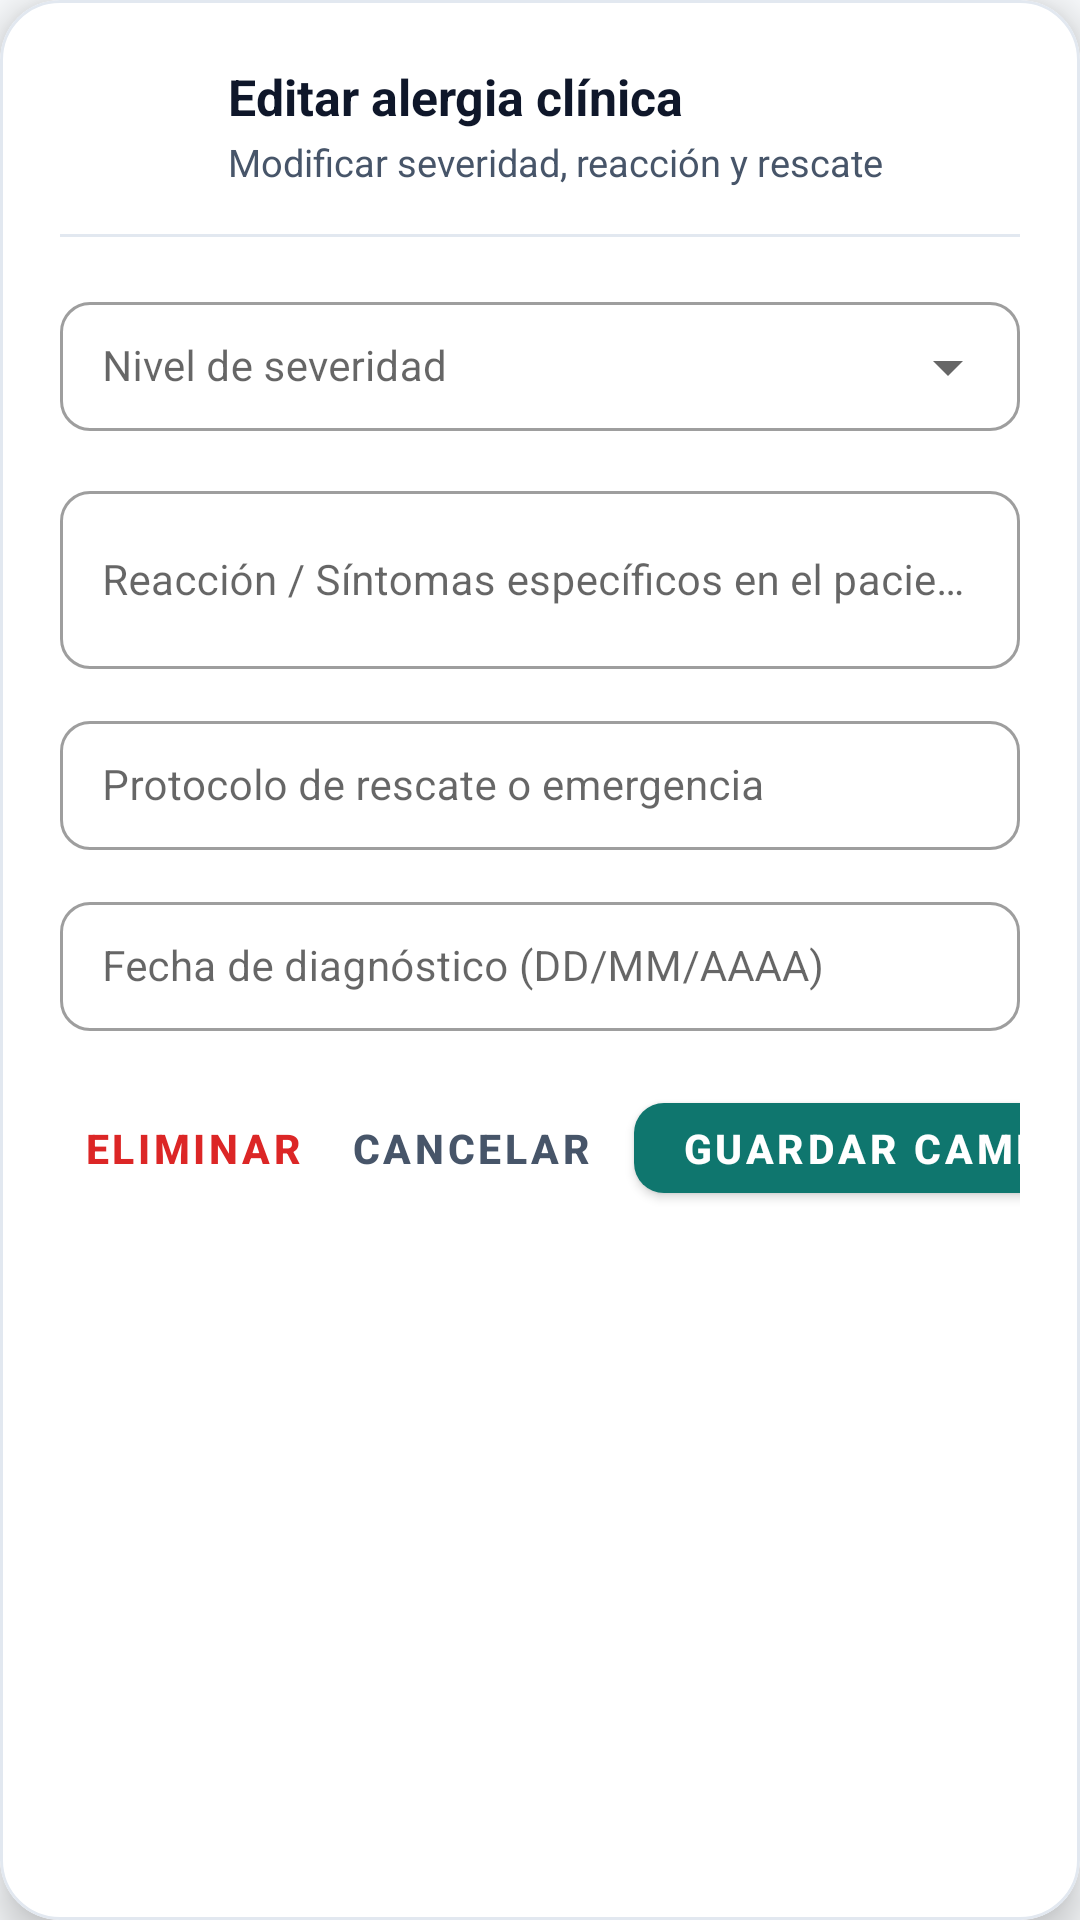

Here is an Android app screen rendered from its layout file. Give the layout XML and the strings, colors and styles it references.
<!-- AndroidManifest.xml: application theme Theme.SistemaClinico -->
<!-- res/layout/dialog_edit_patient_allergy.xml -->
<?xml version="1.0" encoding="utf-8"?>
<com.google.android.material.card.MaterialCardView xmlns:android="http://schemas.android.com/apk/res/android"
    xmlns:app="http://schemas.android.com/apk/res-auto"
    xmlns:tools="http://schemas.android.com/tools"
    android:layout_width="match_parent"
    android:layout_height="wrap_content"
    app:cardBackgroundColor="@color/white"
    app:cardCornerRadius="20dp"
    app:cardElevation="8dp"
    app:strokeColor="@color/stroke_border"
    app:strokeWidth="1dp">

    <LinearLayout
        android:layout_width="match_parent"
        android:layout_height="wrap_content"
        android:orientation="vertical"
        android:padding="20dp">

        
        <LinearLayout
            android:layout_width="match_parent"
            android:layout_height="wrap_content"
            android:layout_marginBottom="14dp"
            android:gravity="center_vertical"
            android:orientation="horizontal">

            <FrameLayout
                android:layout_width="44dp"
                android:layout_height="44dp"
                android:layout_marginEnd="12dp"
                android:background="@drawable/bg_circle_teal">

                <ImageView
                    android:layout_width="22dp"
                    android:layout_height="22dp"
                    android:layout_gravity="center"
                    android:src="@drawable/ic_hospital"
                    app:tint="@color/white" />
            </FrameLayout>

            <LinearLayout
                android:layout_width="0dp"
                android:layout_height="wrap_content"
                android:layout_weight="1"
                android:orientation="vertical">

                <TextView
                    android:id="@+id/tvDialogAllergyTitle"
                    android:layout_width="wrap_content"
                    android:layout_height="wrap_content"
                    android:text="@string/dialog_edit_allergy_title"
                    android:textColor="@color/text_primary"
                    android:textSize="16.5sp"
                    android:textStyle="bold" />

                <TextView
                    android:id="@+id/tvDialogAllergySubtitle"
                    android:layout_width="wrap_content"
                    android:layout_height="wrap_content"
                    android:layout_marginTop="2dp"
                    android:text="@string/dialog_edit_allergy_sub"
                    android:textColor="@color/text_secondary"
                    android:textSize="12.5sp" />
            </LinearLayout>
        </LinearLayout>

        <View
            android:layout_width="match_parent"
            android:layout_height="1dp"
            android:layout_marginBottom="14dp"
            android:background="@color/stroke_border" />

        <ScrollView
            android:id="@+id/dialogScrollView"
            android:layout_width="match_parent"
            android:layout_height="0dp"
            android:layout_weight="1"
            android:fadeScrollbars="false"
            android:scrollbars="vertical">

            <LinearLayout
                android:layout_width="match_parent"
                android:layout_height="wrap_content"
                android:orientation="vertical">

                
                <com.google.android.material.textfield.TextInputLayout
                    android:id="@+id/tilAllergySeverity"
                    style="@style/Widget.MaterialComponents.TextInputLayout.OutlinedBox.ExposedDropdownMenu"
                    android:layout_width="match_parent"
                    android:layout_height="wrap_content"
                    android:layout_marginBottom="12dp"
                    android:hint="@string/dialog_allergy_severity_hint"
                    app:boxCornerRadiusBottomEnd="10dp"
                    app:boxCornerRadiusBottomStart="10dp"
                    app:boxCornerRadiusTopEnd="10dp"
                    app:boxCornerRadiusTopStart="10dp">

                    <AutoCompleteTextView
                        android:id="@+id/actvDialogAllergySeverity"
                        android:layout_width="match_parent"
                        android:layout_height="wrap_content"
                        android:inputType="none"
                        android:paddingHorizontal="14dp"
                        android:paddingVertical="12dp"
                        android:textColor="@color/text_primary"
                        android:textSize="14sp" />
                </com.google.android.material.textfield.TextInputLayout>

                
                <com.google.android.material.textfield.TextInputLayout
                    android:id="@+id/tilAllergySymptoms"
                    style="@style/Widget.MaterialComponents.TextInputLayout.OutlinedBox"
                    android:layout_width="match_parent"
                    android:layout_height="wrap_content"
                    android:layout_marginBottom="12dp"
                    android:hint="@string/dialog_allergy_symptoms_hint"
                    app:boxCornerRadiusBottomEnd="10dp"
                    app:boxCornerRadiusBottomStart="10dp"
                    app:boxCornerRadiusTopEnd="10dp"
                    app:boxCornerRadiusTopStart="10dp">

                    <com.google.android.material.textfield.TextInputEditText
                        android:id="@+id/etDialogAllergySymptoms"
                        android:layout_width="match_parent"
                        android:layout_height="wrap_content"
                        android:inputType="textCapSentences|textMultiLine"
                        android:minLines="2"
                        android:maxLines="3"
                        android:paddingHorizontal="14dp"
                        android:paddingVertical="12dp"
                        android:textColor="@color/text_primary"
                        android:textSize="14sp" />
                </com.google.android.material.textfield.TextInputLayout>

                
                <com.google.android.material.textfield.TextInputLayout
                    android:id="@+id/tilAllergyRescue"
                    style="@style/Widget.MaterialComponents.TextInputLayout.OutlinedBox"
                    android:layout_width="match_parent"
                    android:layout_height="wrap_content"
                    android:layout_marginBottom="12dp"
                    android:hint="@string/dialog_allergy_rescue_hint"
                    app:boxCornerRadiusBottomEnd="10dp"
                    app:boxCornerRadiusBottomStart="10dp"
                    app:boxCornerRadiusTopEnd="10dp"
                    app:boxCornerRadiusTopStart="10dp">

                    <com.google.android.material.textfield.TextInputEditText
                        android:id="@+id/etDialogAllergyRescue"
                        android:layout_width="match_parent"
                        android:layout_height="wrap_content"
                        android:inputType="textCapSentences"
                        android:paddingHorizontal="14dp"
                        android:paddingVertical="12dp"
                        android:textColor="@color/text_primary"
                        android:textSize="14sp" />
                </com.google.android.material.textfield.TextInputLayout>

                
                <com.google.android.material.textfield.TextInputLayout
                    android:id="@+id/tilAllergyDate"
                    style="@style/Widget.MaterialComponents.TextInputLayout.OutlinedBox"
                    android:layout_width="match_parent"
                    android:layout_height="wrap_content"
                    android:layout_marginBottom="4dp"
                    android:hint="@string/dialog_allergy_date_hint"
                    app:boxCornerRadiusBottomEnd="10dp"
                    app:boxCornerRadiusBottomStart="10dp"
                    app:boxCornerRadiusTopEnd="10dp"
                    app:boxCornerRadiusTopStart="10dp">

                    <com.google.android.material.textfield.TextInputEditText
                        android:id="@+id/etDialogAllergyDate"
                        android:layout_width="match_parent"
                        android:layout_height="wrap_content"
                        android:inputType="number"
                        android:maxLength="10"
                        android:paddingHorizontal="14dp"
                        android:paddingVertical="12dp"
                        android:textColor="@color/text_primary"
                        android:textSize="14sp" />
                </com.google.android.material.textfield.TextInputLayout>

            </LinearLayout>
        </ScrollView>

        
        <LinearLayout
            android:layout_width="match_parent"
            android:layout_height="wrap_content"
            android:layout_marginTop="14dp"
            android:gravity="center_vertical"
            android:orientation="horizontal">

            <com.google.android.material.button.MaterialButton
                android:id="@+id/btnEditAllergyDelete"
                style="@style/Widget.MaterialComponents.Button.TextButton"
                android:layout_width="wrap_content"
                android:layout_height="42dp"
                android:text="@string/dialog_delete_confirm_btn"
                android:textColor="@color/secondary_crimson"
                android:textSize="13.5sp"
                android:textStyle="bold" />

            <View
                android:layout_width="0dp"
                android:layout_height="0dp"
                android:layout_weight="1" />

            <com.google.android.material.button.MaterialButton
                android:id="@+id/btnEditAllergyCancel"
                style="@style/Widget.MaterialComponents.Button.TextButton"
                android:layout_width="wrap_content"
                android:layout_height="42dp"
                android:layout_marginEnd="6dp"
                android:text="@string/dialog_cancel_btn"
                android:textColor="@color/text_secondary"
                android:textSize="13.5sp"
                android:textStyle="bold" />

            <com.google.android.material.button.MaterialButton
                android:id="@+id/btnEditAllergySave"
                android:layout_width="wrap_content"
                android:layout_height="42dp"
                android:text="@string/dialog_save_btn"
                android:textColor="@color/white"
                android:textSize="13.5sp"
                android:textStyle="bold"
                app:backgroundTint="@color/primary_teal"
                app:cornerRadius="10dp" />
        </LinearLayout>

    </LinearLayout>
</com.google.android.material.card.MaterialCardView>
<!-- resources referenced by this layout -->
<resources>
  <color name="primary_teal">#0F766E</color>
  <color name="secondary_crimson">#DC2626</color>
  <color name="stroke_border">#E2E8F0</color>
  <color name="text_primary">#0F172A</color>
  <color name="text_secondary">#475569</color>
  <color name="white">#FFFFFF</color>
  <!-- drawable ic_hospital (drawable) -->
  <vector xmlns:android="http://schemas.android.com/apk/res/android"
      android:width="24dp"
      android:height="24dp"
      android:viewportWidth="24"
      android:viewportHeight="24"
      android:tint="?attr/colorControlNormal">
    <path
        android:fillColor="@android:color/white"
        android:pathData="M19,3H5C3.9,3 3,3.9 3,5v14c0,1.1 0.9,2 2,2h14c1.1,0 2,-0.9 2,-2V5C21,3.9 20.1,3 19,3z M18,14h-4v4h-4v-4H6v-4h4V6h4v4h4V14z"/>
  </vector>
  <string name="dialog_allergy_date_hint">Fecha de diagnóstico (DD/MM/AAAA)</string>
  <string name="dialog_allergy_rescue_hint">Protocolo de rescate o emergencia</string>
  <string name="dialog_allergy_severity_hint">Nivel de severidad</string>
  <string name="dialog_allergy_symptoms_hint">Reacción / Síntomas específicos en el paciente</string>
  <string name="dialog_cancel_btn">Cancelar</string>
  <string name="dialog_delete_confirm_btn">Eliminar</string>
  <string name="dialog_edit_allergy_sub">Modificar severidad, reacción y rescate</string>
  <string name="dialog_edit_allergy_title">Editar alergia clínica</string>
  <string name="dialog_save_btn">Guardar cambios</string>
  <style name="Theme.SistemaClinico" parent="Theme.MaterialComponents.DayNight.NoActionBar">
          
          <item name="colorPrimary">@color/primary_teal</item>
          <item name="colorPrimaryVariant">@color/primary_teal_dark</item>
          <item name="colorOnPrimary">@color/white</item>
          
          <item name="colorSecondary">@color/secondary_crimson</item>
          <item name="colorSecondaryVariant">@color/secondary_crimson_dark</item>
          <item name="colorOnSecondary">@color/white</item>
          
          <item name="android:statusBarColor">@color/primary_teal_dark</item>
          <item name="android:windowBackground">@color/background_light</item>
      </style>
  <color name="primary_teal_dark">#115E59</color>
  <color name="secondary_crimson_dark">#B91C1C</color>
  <color name="background_light">#F8FAFC</color>
</resources>
